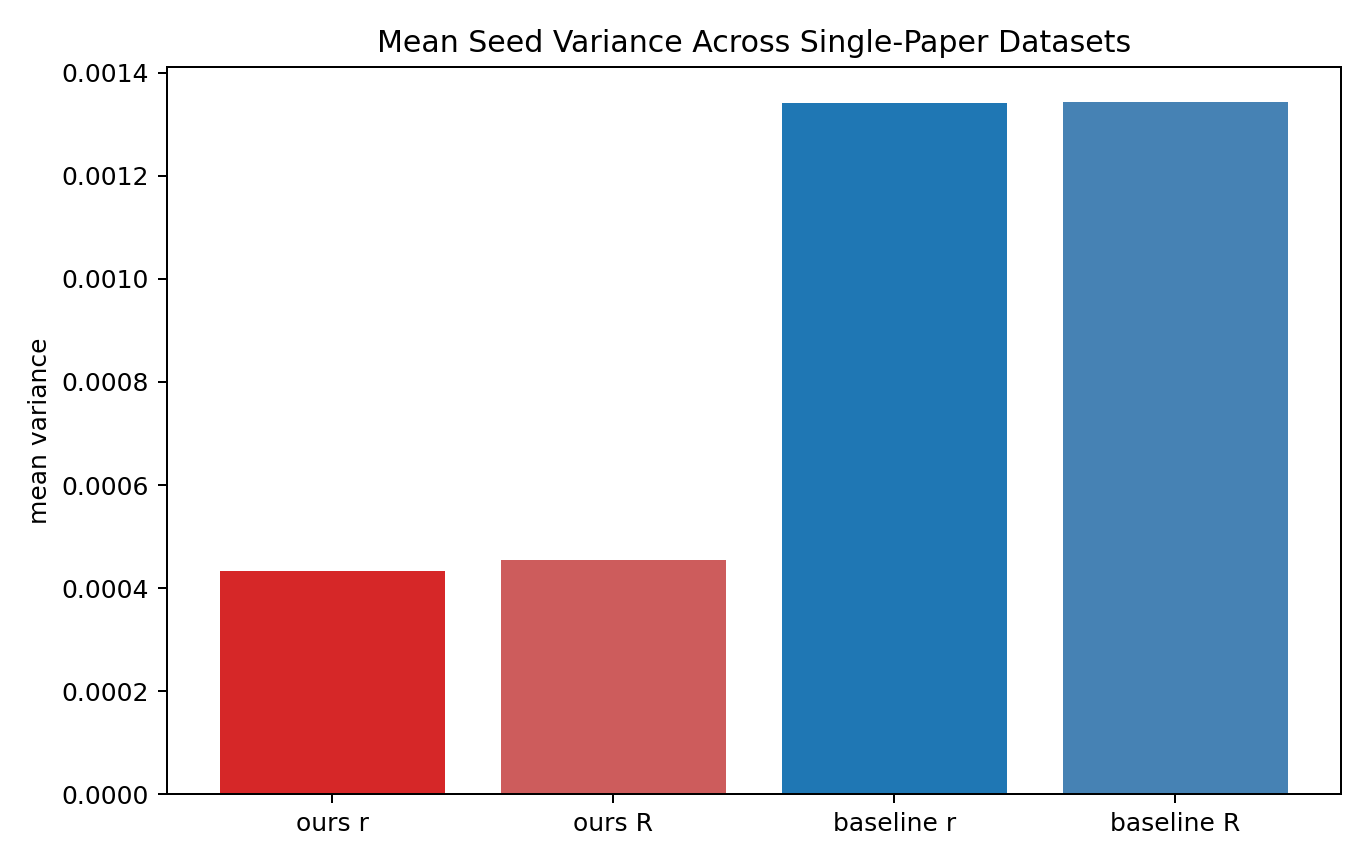

Data behind this chart, as committed beside it:
, mean_seed_variance_over_steps
ours_r, 0.0004333
ours_R, 0.0004546
baseline_r, 0.00134
baseline_R, 0.001344
